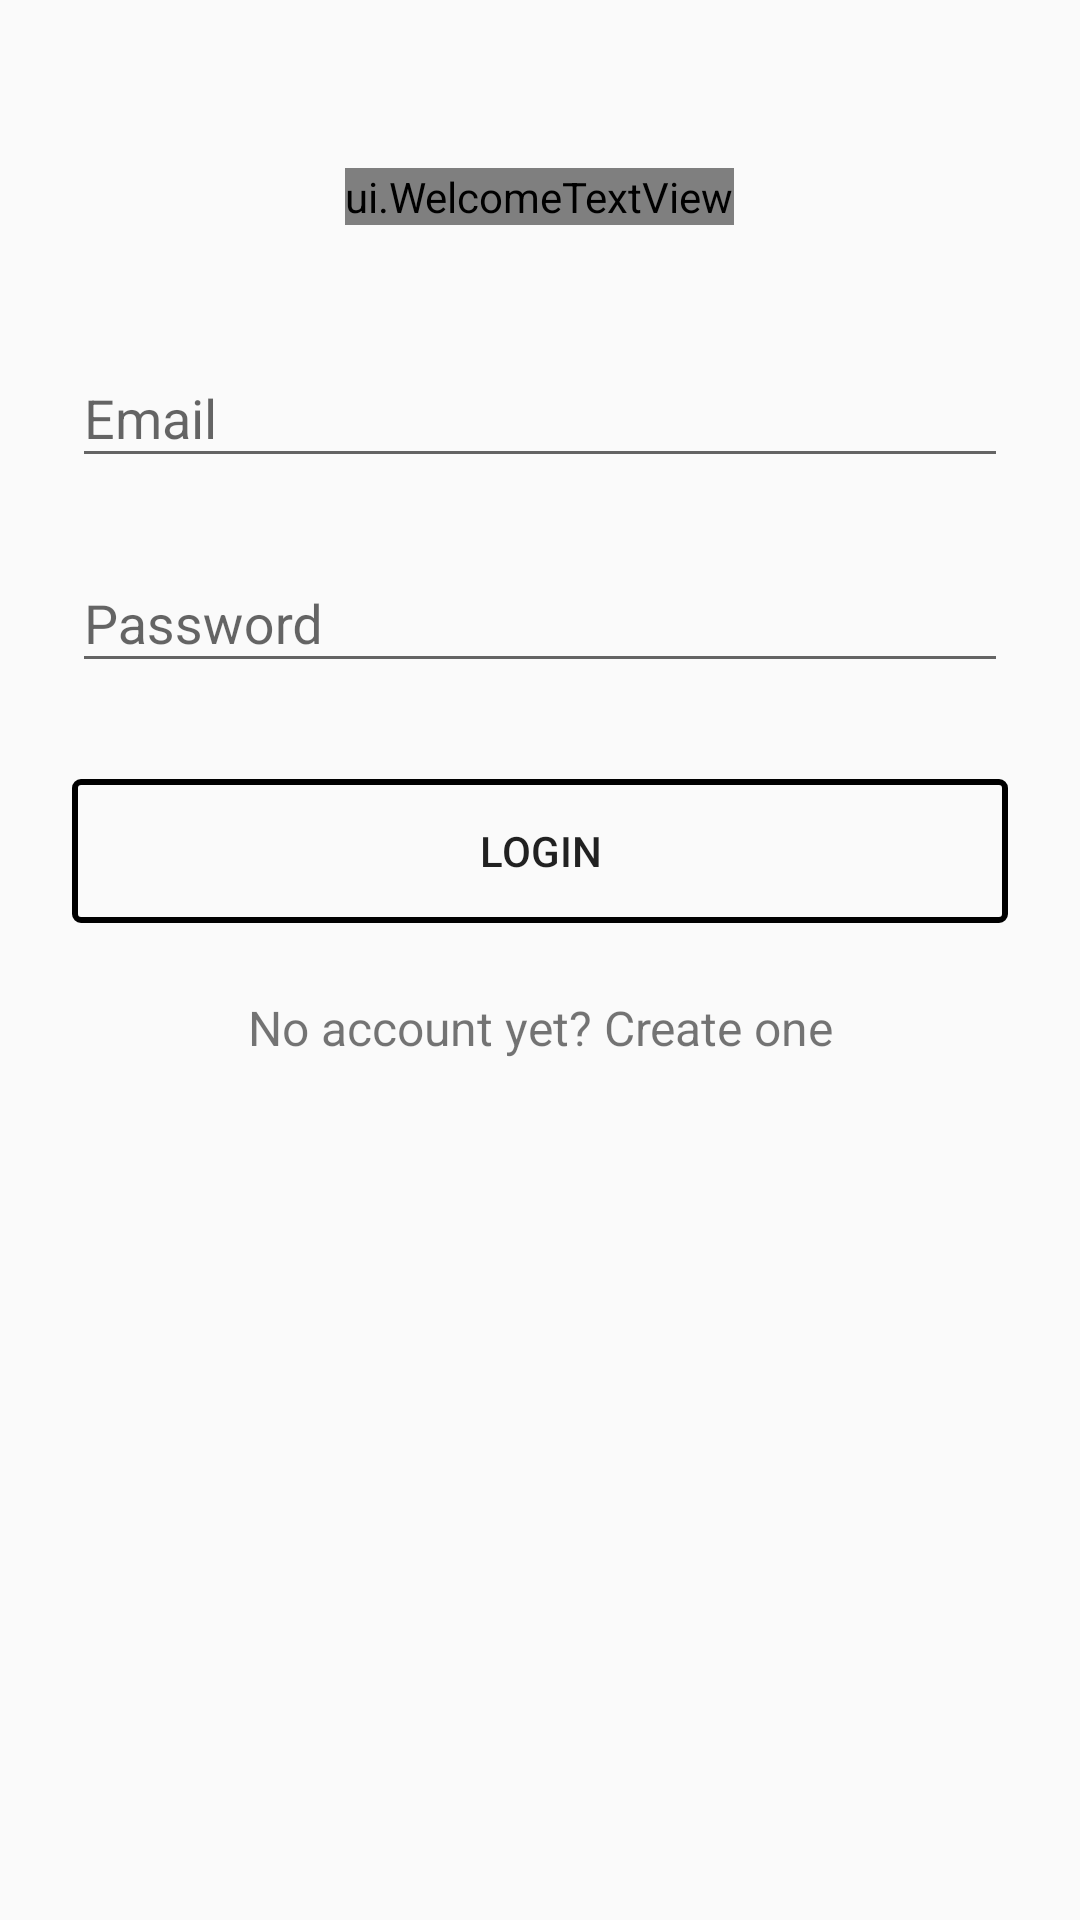

Produce the Android XML layout that renders to this screen, including the resource entries it uses.
<!-- AndroidManifest.xml: application theme AppTheme -->
<!-- res/layout/activity_login.xml -->
<?xml version="1.0" encoding="utf-8"?>
<ScrollView xmlns:android="http://schemas.android.com/apk/res/android"
    android:layout_width="fill_parent"
    android:layout_height="fill_parent"
    android:fitsSystemWindows="true">

    <LinearLayout
        android:layout_width="match_parent"
        android:layout_height="wrap_content"
        android:orientation="vertical"
        android:paddingLeft="24dp"
        android:paddingRight="24dp"
        android:paddingTop="56dp">

        <ui.WelcomeTextView
            android:layout_width="wrap_content"
            android:layout_height="wrap_content"
            android:layout_gravity="center_horizontal"
            android:layout_marginBottom="24dp"
            android:text="Psalon"
            android:textSize="40sp" />

        
        <android.support.design.widget.TextInputLayout
            android:layout_width="match_parent"
            android:layout_height="wrap_content"
            android:layout_marginBottom="8dp"
            android:layout_marginTop="8dp">

            <EditText
                android:id="@+id/input_email"
                android:layout_width="match_parent"
                android:layout_height="wrap_content"
                android:hint="Email"
                android:inputType="textEmailAddress" />
        </android.support.design.widget.TextInputLayout>

        
        <android.support.design.widget.TextInputLayout
            android:layout_width="match_parent"
            android:layout_height="wrap_content"
            android:layout_marginBottom="8dp"
            android:layout_marginTop="8dp">

            <EditText
                android:id="@+id/input_password"
                android:layout_width="match_parent"
                android:layout_height="wrap_content"
                android:hint="Password"
                android:inputType="textPassword" />
        </android.support.design.widget.TextInputLayout>

        <android.support.v7.widget.AppCompatButton
            android:id="@+id/btn_login"
            android:layout_width="fill_parent"
            android:layout_height="wrap_content"
            android:layout_marginBottom="24dp"
            android:layout_marginTop="24dp"
            android:background="@drawable/button_bg_transparent"
            android:padding="12dp"
            android:text="Login" />

        <TextView
            android:id="@+id/link_signup"
            android:layout_width="fill_parent"
            android:layout_height="wrap_content"
            android:layout_marginBottom="24dp"
            android:gravity="center"
            android:text="No account yet? Create one"
            android:textSize="16dip" />

    </LinearLayout>
</ScrollView>
<!-- resources referenced by this layout -->
<resources>
  <!-- drawable button_bg_transparent (drawable) -->
  <?xml version="1.0" encoding="utf-8"?>
  <selector xmlns:android="http://schemas.android.com/apk/res/android">
      <item>
          <shape android:shape="rectangle">
              
              <solid android:color="#00ffffff" />
              
              <stroke android:width="2dp" android:color="@color/accent" />
              <corners android:radius="2dp" />
          </shape>
      </item>
  
      
      <item android:state_focused="true">
          <shape android:shape="rectangle">
              <solid android:color="@color/iron" />
              <corners android:radius="5dp" />
          </shape>
      </item>
  
      
      <item android:state_pressed="true">
          <shape android:shape="rectangle">
              <solid android:color="@color/iron" />
              <corners android:radius="5dp" />
          </shape>
      </item>
  
  </selector>
  <style name="AppTheme" parent="Theme.AppCompat.Light.DarkActionBar">
          
  
      </style>
</resources>
